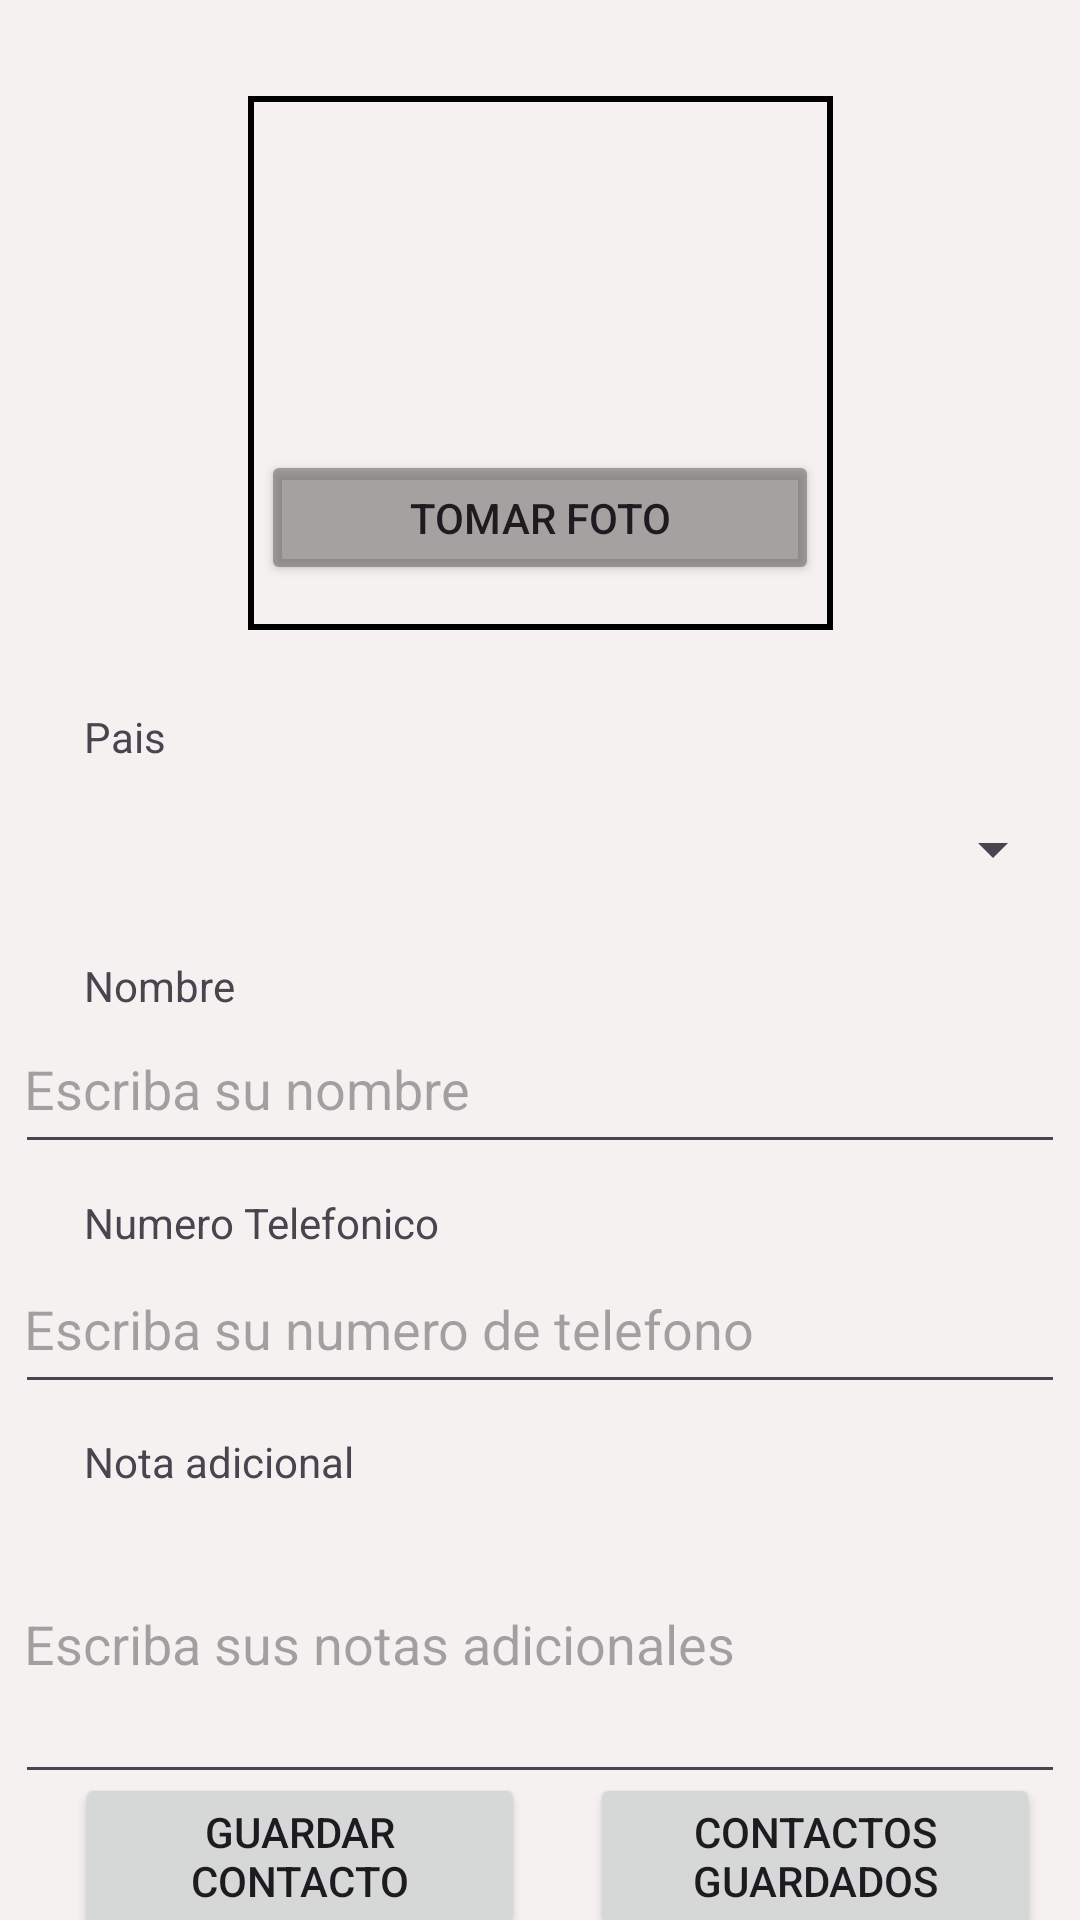

Reconstruct the res/layout file that produces this screen, plus the resources it refers to.
<!-- AndroidManifest.xml: application theme Theme.PM1E1006 -->
<!-- res/layout/activity_main.xml -->
<?xml version="1.0" encoding="utf-8"?>
<androidx.constraintlayout.widget.ConstraintLayout xmlns:android="http://schemas.android.com/apk/res/android"
    xmlns:app="http://schemas.android.com/apk/res-auto"
    xmlns:tools="http://schemas.android.com/tools"
    android:layout_width="match_parent"
    android:layout_height="match_parent"
    android:background="#F6F1F1"
    tools:context=".MainActivity">


    <ImageView
        android:id="@+id/imageViewPerfil"
        android:layout_width="195dp"
        android:layout_height="178dp"
        android:layout_marginStart="25dp"
        android:layout_marginTop="32dp"
        android:layout_marginEnd="25dp"
        app:layout_constraintEnd_toEndOf="parent"
        app:layout_constraintStart_toStartOf="parent"
        app:layout_constraintTop_toTopOf="parent"
        tools:srcCompat="@tools:sample/avatars"
        android:background="@drawable/image_border" />

    <Spinner
        android:id="@+id/spinnerPaisPerfil"
        android:layout_width="350dp"
        android:layout_height="50dp"
        android:layout_marginTop="258dp"
        android:padding="3dp"
        app:layout_constraintEnd_toEndOf="parent"
        app:layout_constraintStart_toStartOf="parent"
        app:layout_constraintTop_toTopOf="parent" />

    <EditText
        android:id="@+id/txtNombrePerfil"
        android:layout_width="350dp"
        android:layout_height="50dp"
        android:layout_marginTop="30dp"
        android:ems="10"
        android:hint="Escriba su nombre"
        android:inputType="text"
        android:orientation="vertical"
        android:padding="3dp"
        app:layout_constraintEnd_toEndOf="parent"
        app:layout_constraintStart_toStartOf="parent"
        app:layout_constraintTop_toBottomOf="@+id/spinnerPaisPerfil" />

    <EditText
        android:id="@+id/txtTelefonoPerfil"
        android:layout_width="350dp"
        android:layout_height="50dp"
        android:layout_marginTop="30dp"
        android:ems="10"
        android:hint="Escriba su numero de telefono"
        android:inputType="phone"
        android:padding="3dp"
        app:layout_constraintEnd_toEndOf="parent"
        app:layout_constraintStart_toStartOf="parent"
        app:layout_constraintTop_toBottomOf="@+id/txtNombrePerfil" />

    <EditText
        android:id="@+id/txtnotaPerfil"
        android:layout_width="350dp"
        android:layout_height="100dp"
        android:layout_marginTop="30dp"
        android:hint="Escriba sus notas adicionales"
        android:padding="3dp"
        app:layout_constraintBottom_toBottomOf="parent"
        app:layout_constraintEnd_toEndOf="parent"
        app:layout_constraintStart_toStartOf="parent"
        app:layout_constraintTop_toBottomOf="@+id/txtTelefonoPerfil"
        app:layout_constraintVertical_bias="0.0" />

    <Button
        android:id="@+id/btnGuardarContacto"
        android:layout_width="150dp"
        android:layout_height="wrap_content"
        android:text="@string/GuardarContacto"
        app:layout_constraintBottom_toBottomOf="parent"
        app:layout_constraintEnd_toEndOf="parent"
        app:layout_constraintHorizontal_bias="0.119"
        app:layout_constraintStart_toStartOf="parent"
        app:layout_constraintTop_toBottomOf="@+id/txtnotaPerfil"
        app:layout_constraintVertical_bias="0.525" />

    <Button
        android:id="@+id/btnContactos"
        android:layout_width="150dp"
        android:layout_height="wrap_content"
        android:text="@string/ContactosGuardados"
        app:layout_constraintBottom_toBottomOf="parent"
        app:layout_constraintEnd_toEndOf="parent"
        app:layout_constraintHorizontal_bias="0.62"
        app:layout_constraintStart_toEndOf="@+id/btnGuardarContacto"
        app:layout_constraintTop_toBottomOf="@+id/txtnotaPerfil"
        app:layout_constraintVertical_bias="0.535" />

    <Button
        android:id="@+id/btntomarfoto"
        android:layout_width="186dp"
        android:layout_height="45dp"
        android:backgroundTint="#835A5757"
        android:text="Tomar Foto"
        app:cornerRadius="5dp"
        app:layout_constraintBottom_toBottomOf="parent"
        app:layout_constraintEnd_toEndOf="parent"
        app:layout_constraintStart_toStartOf="parent"
        app:layout_constraintTop_toTopOf="parent"
        app:layout_constraintVertical_bias="0.252" />

    <TextView
        android:id="@+id/textView2"
        android:layout_width="wrap_content"
        android:layout_height="wrap_content"
        android:layout_marginStart="28dp"
        android:layout_marginTop="236dp"
        android:text="Pais"
        app:layout_constraintStart_toStartOf="parent"
        app:layout_constraintTop_toTopOf="parent" />

    <TextView
        android:id="@+id/textView3"
        android:layout_width="wrap_content"
        android:layout_height="wrap_content"
        android:layout_marginStart="28dp"
        android:layout_marginTop="64dp"
        android:text="Nombre"
        app:layout_constraintStart_toStartOf="parent"
        app:layout_constraintTop_toBottomOf="@+id/textView2" />

    <TextView
        android:id="@+id/textView4"
        android:layout_width="wrap_content"
        android:layout_height="wrap_content"
        android:layout_marginStart="28dp"
        android:layout_marginTop="60dp"
        android:text="Numero Telefonico"
        app:layout_constraintStart_toStartOf="parent"
        app:layout_constraintTop_toBottomOf="@+id/textView3" />

    <TextView
        android:id="@+id/textView5"
        android:layout_width="wrap_content"
        android:layout_height="wrap_content"
        android:layout_marginStart="28dp"
        android:text="Nota adicional"
        app:layout_constraintBottom_toTopOf="@+id/txtnotaPerfil"
        app:layout_constraintStart_toStartOf="parent"
        app:layout_constraintTop_toBottomOf="@+id/textView4"
        app:layout_constraintVertical_bias="0.978" />

</androidx.constraintlayout.widget.ConstraintLayout>
<!-- resources referenced by this layout -->
<resources>
  <!-- drawable image_border (drawable) -->
  <?xml version="1.0" encoding="utf-8"?>
  <shape xmlns:android="http://schemas.android.com/apk/res/android"
      android:shape="rectangle">
      <solid android:color="@android:color/transparent" />
      <stroke
          android:width="2dp"
          android:color="#FF000000" /> 
  </shape>
  <string name="ContactosGuardados">Contactos Guardados</string>
  <string name="GuardarContacto">Guardar Contacto</string>
  <style name="Theme.PM1E1006" parent="Base.Theme.PM1E1006" />
  <style name="Base.Theme.PM1E1006" parent="Theme.Material3.DayNight.NoActionBar">
          
          
      </style>
</resources>
